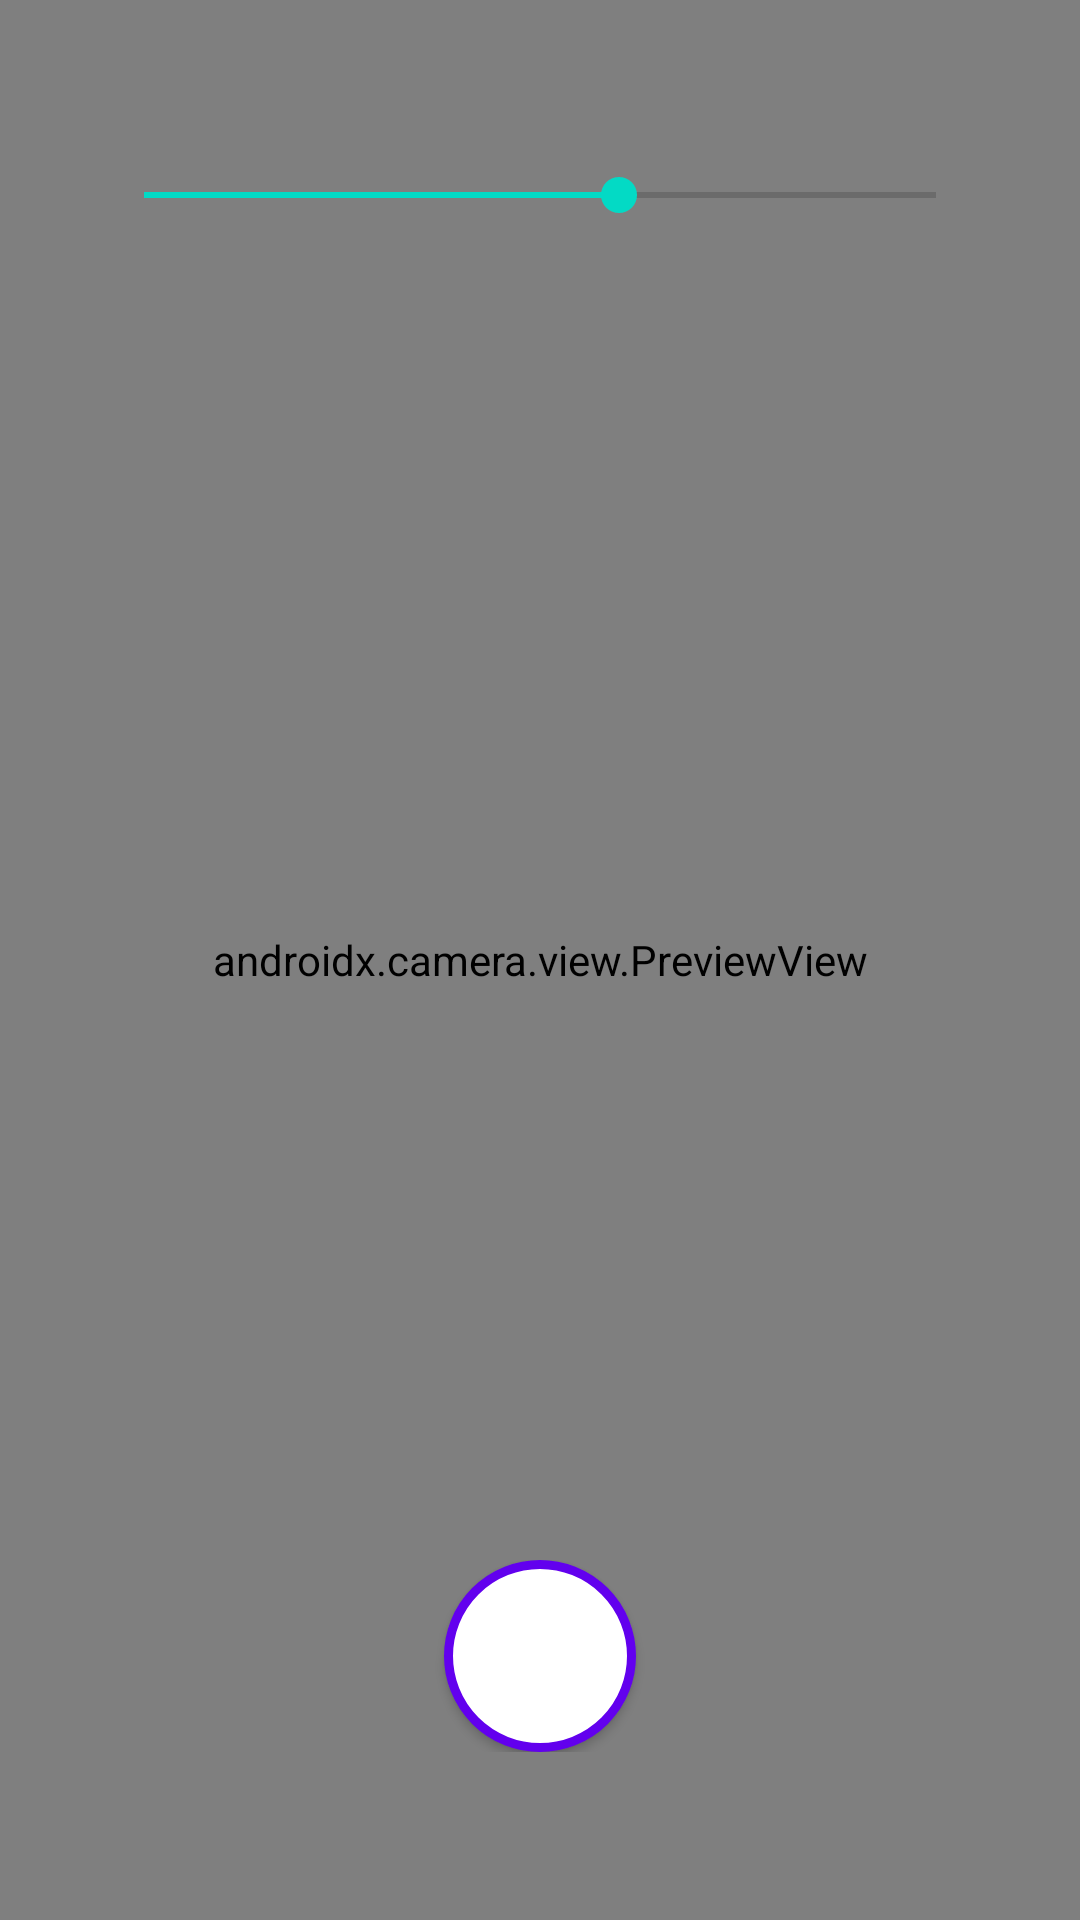

Reconstruct the res/layout file that produces this screen, plus the resources it refers to.
<!-- AndroidManifest.xml: application theme AppTheme -->
<!-- res/layout/act_camera.xml -->
<?xml version="1.0" encoding="utf-8"?>
<FrameLayout xmlns:android="http://schemas.android.com/apk/res/android"
    android:layout_width="match_parent"
    android:layout_height="match_parent">

    <androidx.camera.view.PreviewView
        android:id="@+id/camera_preview"
        android:layout_width="match_parent"
        android:layout_height="match_parent"
        android:layout_gravity="center"/>

    <ImageView
        android:id="@+id/last_take_photo"
        android:layout_width="match_parent"
        android:layout_height="match_parent"
        android:layout_gravity="center"
        android:scaleType="fitCenter"
        android:alpha="0.5" />
    <SeekBar
        android:id="@+id/photo_alpha_bar"
        android:layout_width="match_parent"
        android:layout_height="wrap_content"
        android:layout_marginTop="@dimen/margin56"
        android:layout_marginHorizontal="32dp"
        android:max="100"
        android:progress="60" />

    <FrameLayout
        android:layout_width="match_parent"
        android:layout_height="wrap_content"
        android:layout_marginBottom="@dimen/margin56"
        android:layout_gravity="bottom">

        <Button
            android:id="@+id/take_photo_btn"
            android:layout_width="64dp"
            android:layout_height="64dp"
            android:layout_gravity="center"
            android:background="@drawable/camera_btn"/>
    </FrameLayout>

</FrameLayout>
<!-- resources referenced by this layout -->
<resources>
  <dimen name="margin56">56dp</dimen>
  <!-- drawable camera_btn (drawable) -->
  <?xml version="1.0" encoding="utf-8"?>
  <shape xmlns:android="http://schemas.android.com/apk/res/android" android:shape="rectangle">
      
      <stroke android:width="@dimen/margin3" android:color="@color/purple_500"/>
      
      <solid android:color="@color/white" />
      
      <corners android:radius="@dimen/margin32" />
  </shape>
  <dimen name="margin3">3dp</dimen>
  <color name="purple_500">#FF6200EE</color>
  <color name="white">#FFFFFFFF</color>
  <dimen name="margin32">32dp</dimen>
</resources>
